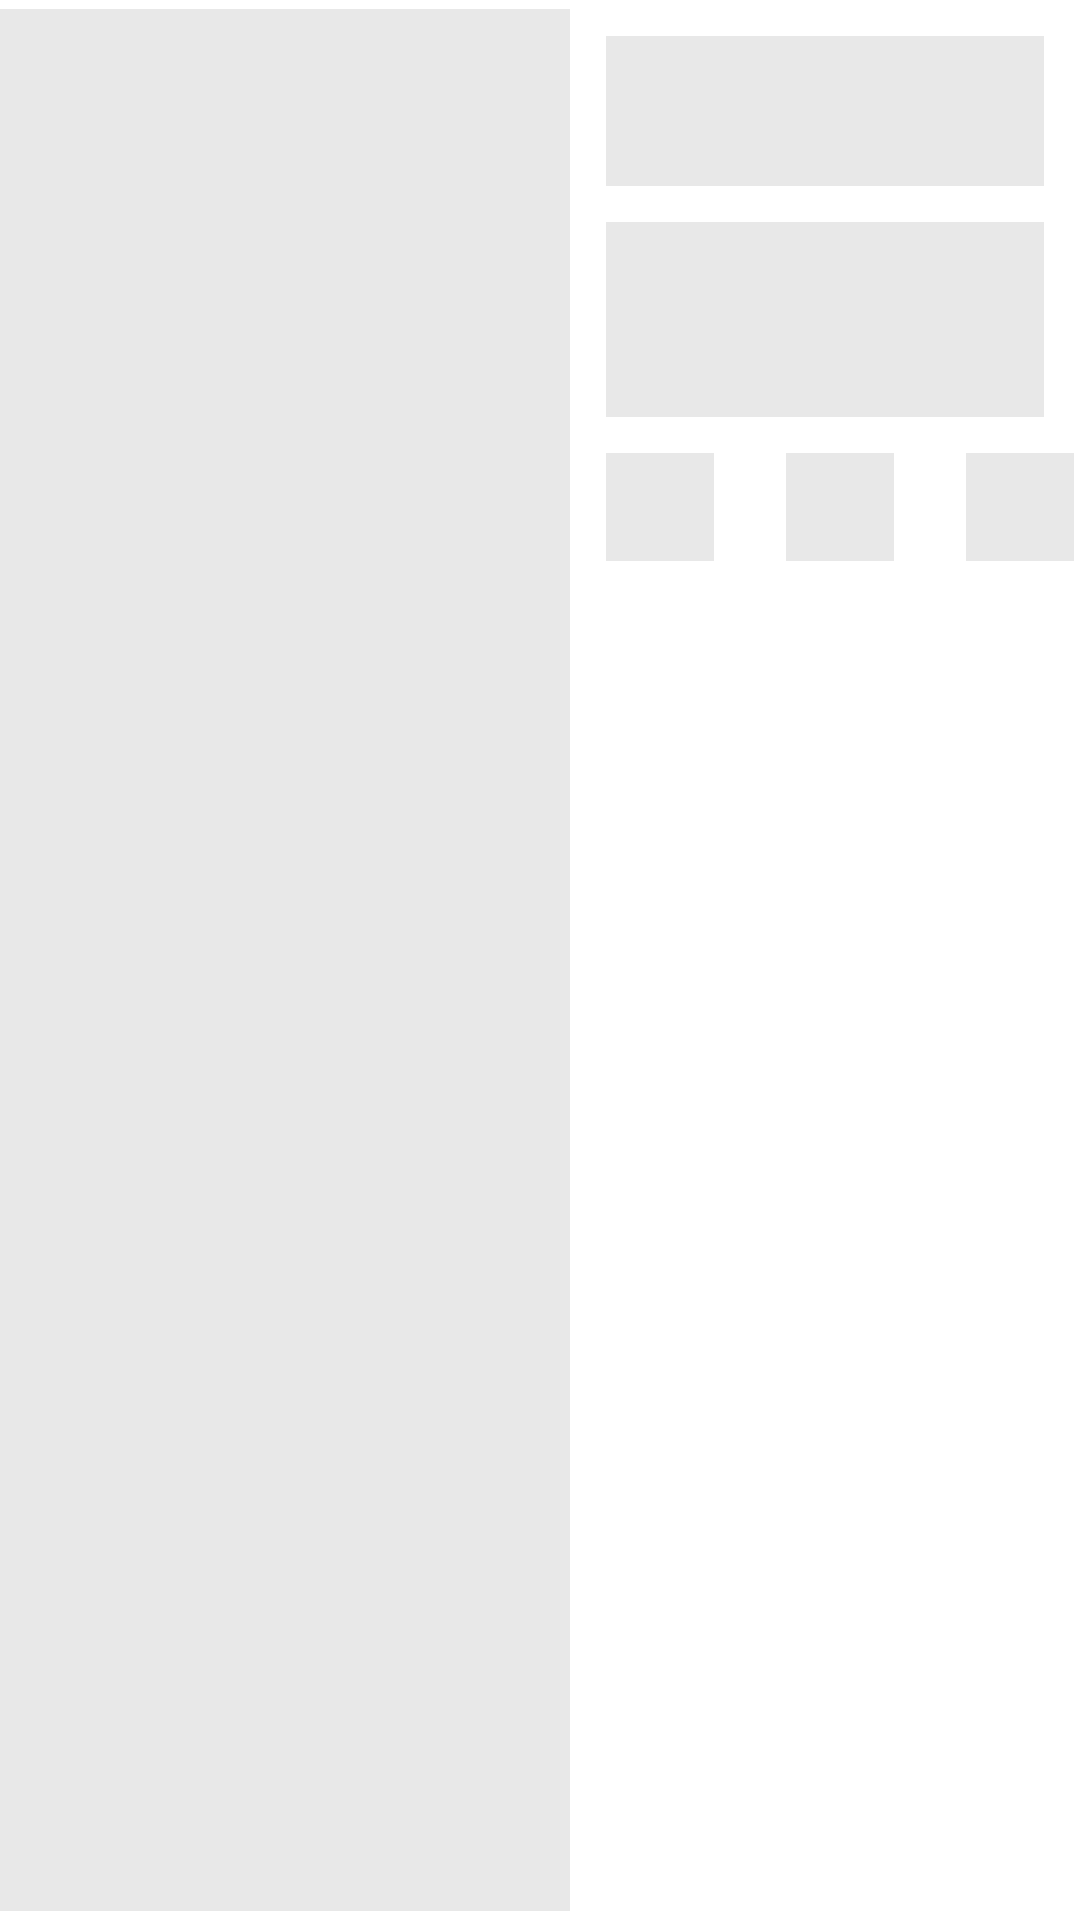

Produce the Android XML layout that renders to this screen, including the resource entries it uses.
<!-- AndroidManifest.xml: application theme Theme.FoodX -->
<!-- res/layout/placeholder_row_layout.xml -->
<?xml version="1.0" encoding="utf-8"?>
<androidx.constraintlayout.widget.ConstraintLayout xmlns:android="http://schemas.android.com/apk/res/android"
    xmlns:app="http://schemas.android.com/apk/res-auto"
    xmlns:tools="http://schemas.android.com/tools"
    android:layout_width="match_parent"
    android:layout_height="200dp"
    android:layout_margin="4dp">

    <View
        android:id="@+id/view1"
        android:layout_width="190dp"
        android:layout_height="match_parent"
        android:background="@color/lightMediumGray"
        app:layout_constraintBottom_toBottomOf="parent"
        app:layout_constraintEnd_toStartOf="@+id/view2"
        app:layout_constraintStart_toStartOf="parent"
        app:layout_constraintTop_toTopOf="parent"
        android:layout_marginTop="3dp"
        android:layout_marginBottom="3dp"/>

    <View
        android:id="@+id/view2"
        android:layout_width="0dp"
        android:layout_height="50dp"
        android:layout_marginStart="12dp"
        android:layout_marginTop="12dp"
        android:layout_marginEnd="12dp"
        android:background="@color/lightMediumGray"
        app:layout_constraintEnd_toEndOf="parent"
        app:layout_constraintStart_toEndOf="@+id/view1"
        app:layout_constraintTop_toTopOf="parent" />

    <View
        android:id="@+id/view3"
        android:layout_width="0dp"
        android:layout_height="65dp"
        android:layout_marginTop="12dp"
        android:background="@color/lightMediumGray"
        app:layout_constraintEnd_toEndOf="@+id/view2"
        app:layout_constraintStart_toStartOf="@+id/view2"
        app:layout_constraintTop_toBottomOf="@+id/view2"/>

    <View
        android:id="@+id/view4"
        android:layout_width="36dp"
        android:layout_height="36dp"
        android:layout_marginTop="12dp"
        android:background="@color/lightMediumGray"
        app:layout_constraintStart_toStartOf="@+id/view3"
        app:layout_constraintTop_toBottomOf="@+id/view3" />

    <View
        android:id="@+id/view5"
        android:layout_width="36dp"
        android:layout_height="36dp"
        android:layout_marginStart="24dp"
        android:background="@color/lightMediumGray"
        app:layout_constraintBottom_toBottomOf="@+id/view4"
        app:layout_constraintStart_toEndOf="@+id/view4"
        app:layout_constraintTop_toTopOf="@+id/view4" />

    <View
        android:id="@+id/view6"
        android:layout_width="36dp"
        android:layout_height="36dp"
        android:layout_marginStart="24dp"
        android:background="@color/lightMediumGray"
        app:layout_constraintBottom_toBottomOf="@+id/view4"
        app:layout_constraintStart_toEndOf="@+id/view5"
        app:layout_constraintTop_toTopOf="@+id/view4" />


</androidx.constraintlayout.widget.ConstraintLayout>
<!-- resources referenced by this layout -->
<resources>
  <color name="lightMediumGray">#80D1D1D1</color>
  <style name="Theme.FoodX" parent="Theme.MaterialComponents.DayNight.DarkActionBar">
          
          <item name="colorPrimary">@color/purple_500</item>
          <item name="colorPrimaryVariant">@color/purple_700</item>
          <item name="colorOnPrimary">@color/white</item>
          
          <item name="colorSecondary">@color/teal_200</item>
          <item name="colorSecondaryVariant">@color/teal_700</item>
          <item name="colorOnSecondary">@color/black</item>
          
          <item name="android:statusBarColor" tools:targetApi="l">?attr/colorPrimaryVariant</item>
          
      </style>
  <color name="purple_500">#6200EA</color>
  <color name="purple_700">#5502C8</color>
  <color name="white">#FFFFFF</color>
  <color name="teal_200">#FF03DAC5</color>
  <color name="teal_700">#FF018786</color>
  <color name="black">#000000</color>
</resources>
